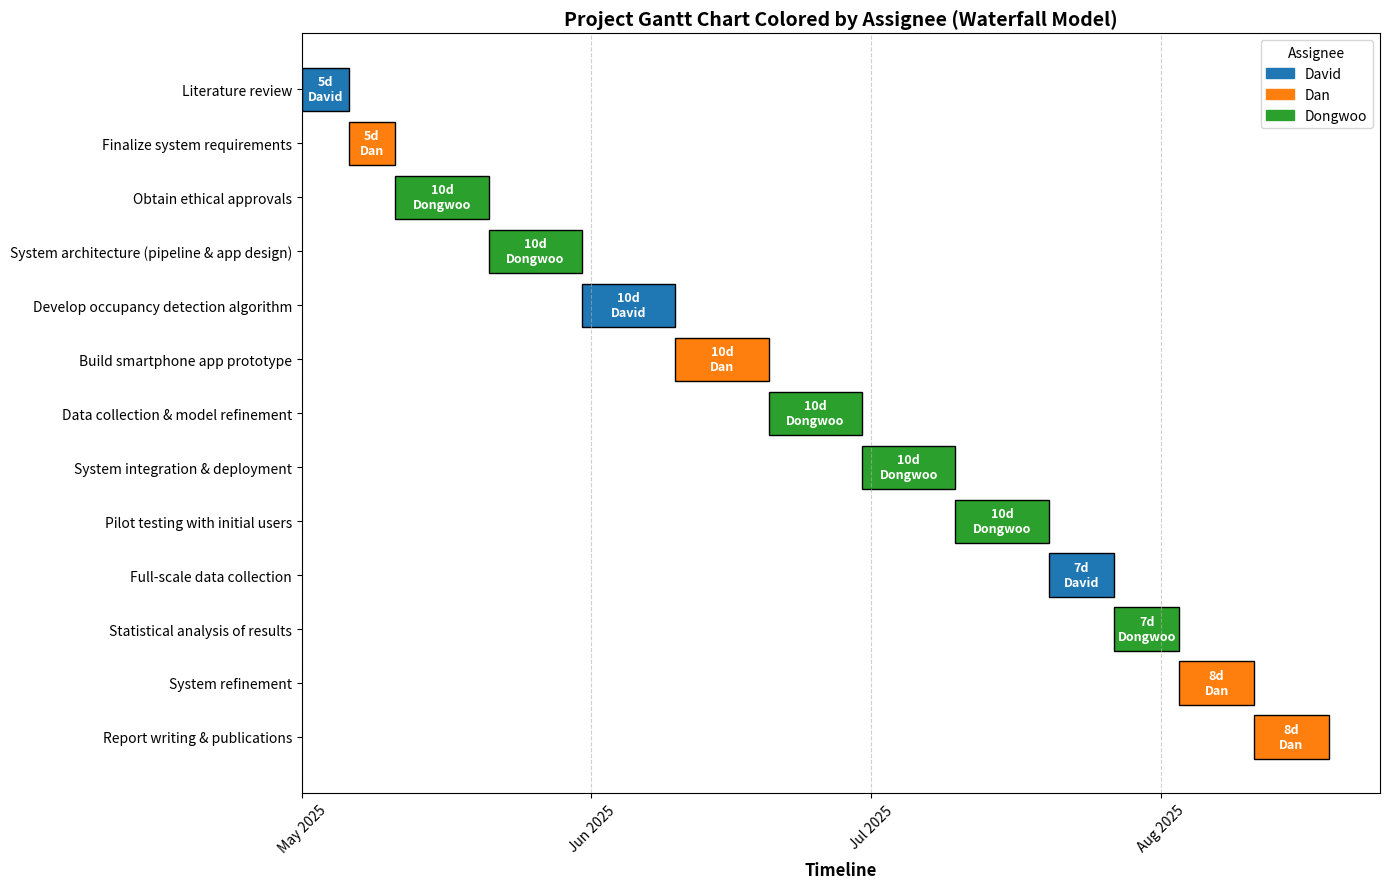

Here is the Python script that generated this plot:
import matplotlib.pyplot as plt
import matplotlib.dates as mdates
import matplotlib.patches as mpatches
from datetime import datetime, timedelta

# Start date of the project
start_date = datetime(2025, 5, 1)

# Task assignments with (assignee, task name, duration in days) in waterfall order
ordered_tasks = [
    ("David", "Literature review", 5),
    ("Dan", "Finalize system requirements", 5),
    ("Dongwoo", "Obtain ethical approvals", 10),
    ("Dongwoo", "System architecture (pipeline & app design)", 10),
    ("David", "Develop occupancy detection algorithm", 10),
    ("Dan", "Build smartphone app prototype", 10),
    ("Dongwoo", "Data collection & model refinement", 10),
    ("Dongwoo", "System integration & deployment", 10),
    ("Dongwoo", "Pilot testing with initial users", 10),
    ("David", "Full-scale data collection", 7),
    ("Dongwoo", "Statistical analysis of results", 7),
    ("Dan", "System refinement", 8),
    ("Dan", "Report writing & publications", 8)
]

# Define a unique color for each assignee
assignee_colors = {
    "David": "#1f77b4",   # blue
    "Dan": "#ff7f0e",     # orange
    "Dongwoo": "#2ca02c"  # green
}

# Prepare lists for plotting
task_names = []
start_dates = []
durations = []
task_colors = []
task_assignees = []

current_date = start_date

# Fill in task data
for assignee, task_name, duration in ordered_tasks:
    task_names.append(task_name)
    start_dates.append(current_date)
    durations.append(duration)
    task_colors.append(assignee_colors[assignee])
    task_assignees.append(assignee)
    current_date += timedelta(days=duration)

# Plotting the Gantt chart
fig, ax = plt.subplots(figsize=(14, 9))
bars = ax.barh(task_names, durations, left=start_dates, color=task_colors, edgecolor='black')

# Add duration and assignee labels inside each bar
for bar, assignee in zip(bars, task_assignees):
    width = bar.get_width()
    start_x = bar.get_x()
    ax.text(start_x + width / 2, bar.get_y() + bar.get_height() / 2,
            f"{int(width)}d\n{assignee}", ha='center', va='center',
            fontsize=9, color='white', fontweight='bold')

# Axis labels and title
ax.set_xlabel('Timeline', fontsize=12, fontweight='bold')
ax.set_title('Project Gantt Chart Colored by Assignee (Waterfall Model)', fontsize=14, fontweight='bold')
ax.xaxis.set_major_locator(mdates.MonthLocator())
ax.xaxis.set_major_formatter(mdates.DateFormatter('%b %Y'))

# Rotate x-ticks and format
plt.xticks(rotation=45, fontsize=10)
plt.yticks(fontsize=10)
plt.tight_layout()

# Add legend
legend_patches = [mpatches.Patch(color=color, label=person) for person, color in assignee_colors.items()]
ax.legend(handles=legend_patches, title="Assignee", loc='upper right')

# Add gridlines and reverse y-axis for proper order
plt.grid(True, axis='x', linestyle='--', alpha=0.6)
plt.gca().invert_yaxis()

# Save chart as image
plt.savefig("gantt_chart_by_assignee.png")
plt.show()
